Photos from the image-classification dataset "fog" in the GitHub repository itskevinshi/comp-vision-project. Its 38 classes are: apple apple scab, apple black rot, apple cedar apple rust, apple healthy, blueberry healthy, cherry including sour powdery mildew, cherry including sour healthy, corn (maize) cercospora leaf spot gray leaf spot, corn common rust, corn northern leaf blight, corn healthy, grape black rot, grape esca black measles, grape leaf blight (isariopsis leaf spot), grape healthy, orange Huanglongbing citrus greening, peach bacterial spot, peach healthy, bell pepper bacterial spot, bell pepper healthy, potato early blight, potato late blight, potato healthy, raspberry healthy, soybean healthy, squash powdery mildew, strawberry leaf scorch, strawberry healthy, tomato bacterial spot, tomato early blight, tomato late blight, tomato leaf mold, tomato septoria leaf spot, tomato spider mites two spotted spider mite, tomato target spot, tomato yellow leaf curl virus, tomato mosaic virus, tomato healthy.

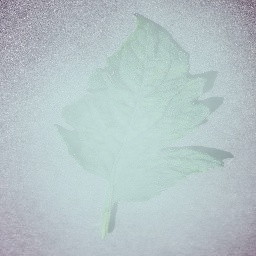
Label: tomato mosaic virus

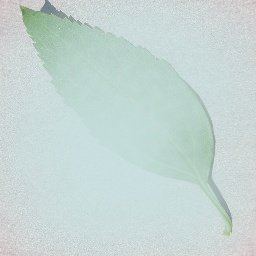
Label: cherry including sour healthy

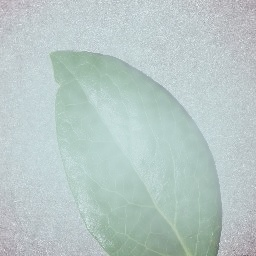
Label: blueberry healthy

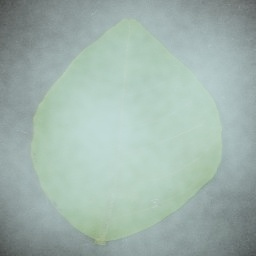
Label: orange Huanglongbing citrus greening

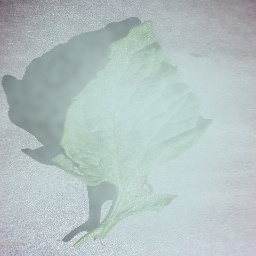
Label: tomato early blight

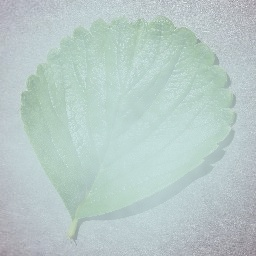
Label: strawberry healthy
